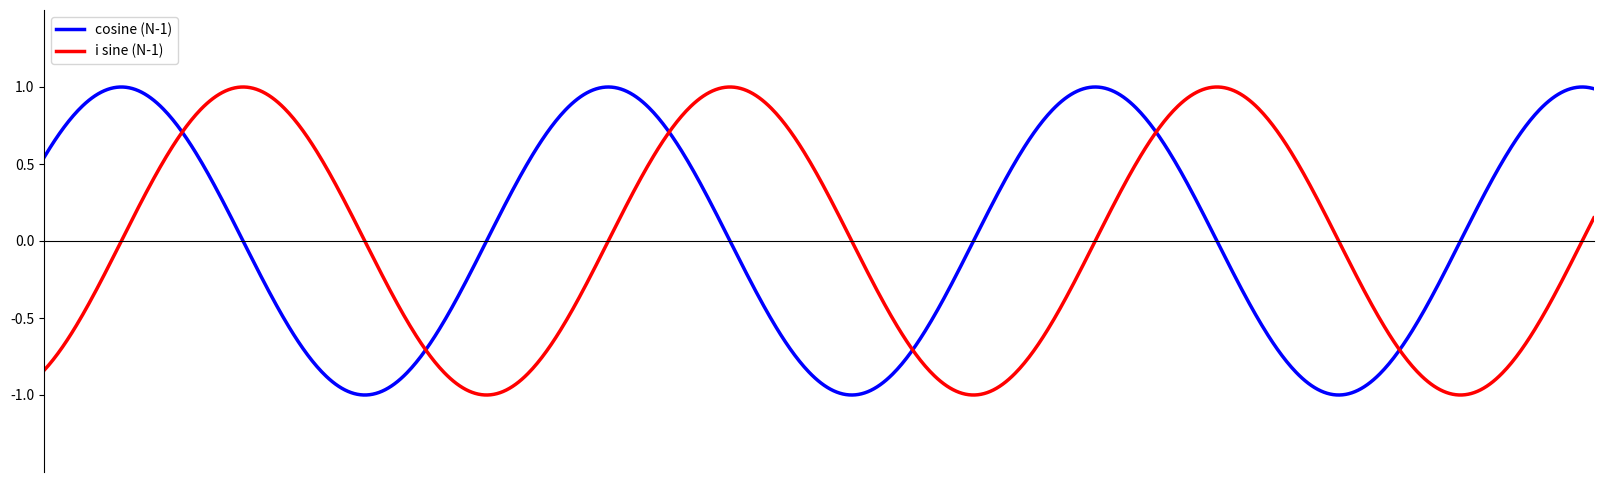

This figure's Python source:
import numpy as np
import matplotlib.pyplot as plt

# Create a figure of size 8x6 inches, 80 dots per inch
plt.figure(figsize=(20, 6), dpi=80)

# Create a new subplot from a grid of 1x1
plt.subplot(1, 1, 1)

X = np.linspace(0, 20., 1000, endpoint=True)
C, S = np.cos(X - 1), np.sin(X - 1)

ax = plt.gca()  # gca stands for 'get current axis'
ax.spines['right'].set_color('none')
ax.spines['top'].set_color('none')
ax.xaxis.set_ticks_position('bottom')
ax.spines['bottom'].set_position(('data',0))
ax.yaxis.set_ticks_position('left')
ax.spines['left'].set_position(('data',0))



# Set x limits
plt.xlim(0., 20.0)

# Set x ticks
plt.xticks(np.linspace(0, 0, 0, endpoint=True))

# Set y limits
plt.ylim(-1.5, 1.5)

# Set y ticks
plt.yticks(np.linspace(-1.0, 1.0, 5, endpoint=True))



plt.plot(X, C, color="blue", linewidth=2.5, linestyle="-", label="cosine (N-1)")
plt.plot(X, S, color="red",  linewidth=2.5, linestyle="-", label="i sine (N-1)")

plt.legend(loc='upper left')

# Save figure using 72 dots per inch
# plt.savefig("exercice_2.png", dpi=72)

# Show result on screen



plt.show()